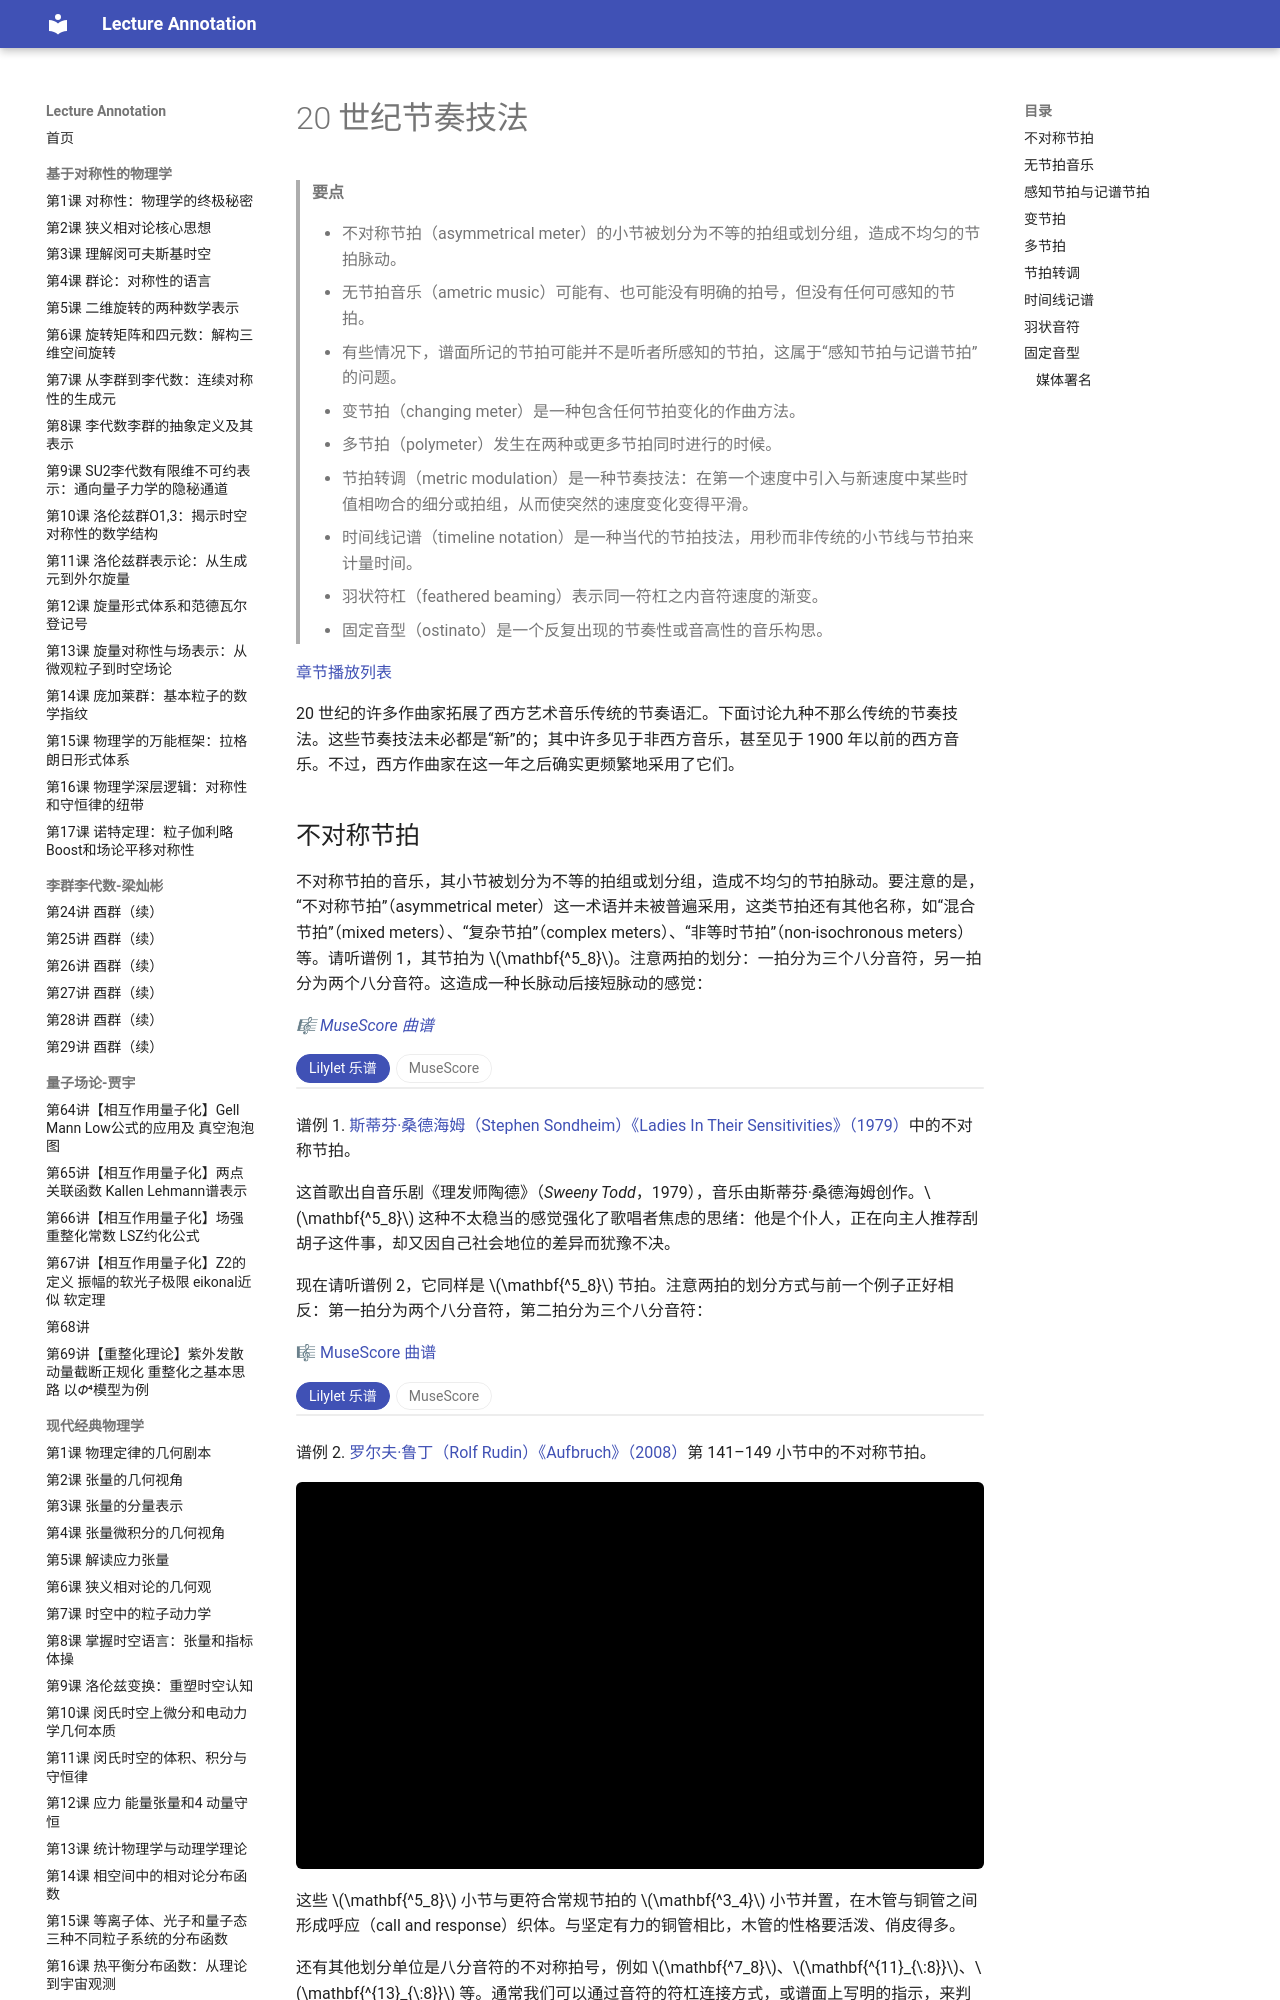

repository: k-l-lambda/lecture-annotation · page: ebooks/omt-v2/08-20th-and-21st-century-techniques/01-twentieth-century-rhythmic-techniques/index.html · generator: mkdocs

---
title: "20 世纪节奏技法"
slug: "twentieth-century-rhythmic-techniques"
source: "https://viva.pressbooks.pub/openmusictheory/chapter/twentieth-century-rhythmic-techniques/"
authors: ["Samuel Brady", "Chelsey Hamm"]
license: "CC BY-SA 4.0"
modified: "2026-06-11"
---

# 20 世纪节奏技法

> **要点**
>
> - 不对称节拍（asymmetrical meter）的小节被划分为不等的拍组或划分组，造成不均匀的节拍脉动。
> - 无节拍音乐（ametric music）可能有、也可能没有明确的拍号，但没有任何可感知的节拍。
> - 有些情况下，谱面所记的节拍可能并不是听者所感知的节拍，这属于“感知节拍与记谱节拍”的问题。
> - 变节拍（changing meter）是一种包含任何节拍变化的作曲方法。
> - 多节拍（polymeter）发生在两种或更多节拍同时进行的时候。
> - 节拍转调（metric modulation）是一种节奏技法：在第一个速度中引入与新速度中某些时值相吻合的细分或拍组，从而使突然的速度变化变得平滑。
> - 时间线记谱（timeline notation）是一种当代的节拍技法，用秒而非传统的小节线与节拍来计量时间。
> - 羽状符杠（feathered beaming）表示同一符杠之内音符速度的渐变。
> - 固定音型（ostinato）是一个反复出现的节奏性或音高性的音乐构思。

[章节播放列表](https://open.spotify.com/playlist/5p8RbikOo2DrEhWeD4QFCV?si=1187d9b5e7ba499c)

20 世纪的许多作曲家拓展了西方艺术音乐传统的节奏语汇。下面讨论九种不那么传统的节奏技法。这些节奏技法未必都是“新”的；其中许多见于非西方音乐，甚至见于 1900 年以前的西方音乐。不过，西方作曲家在这一年之后确实更频繁地采用了它们。
